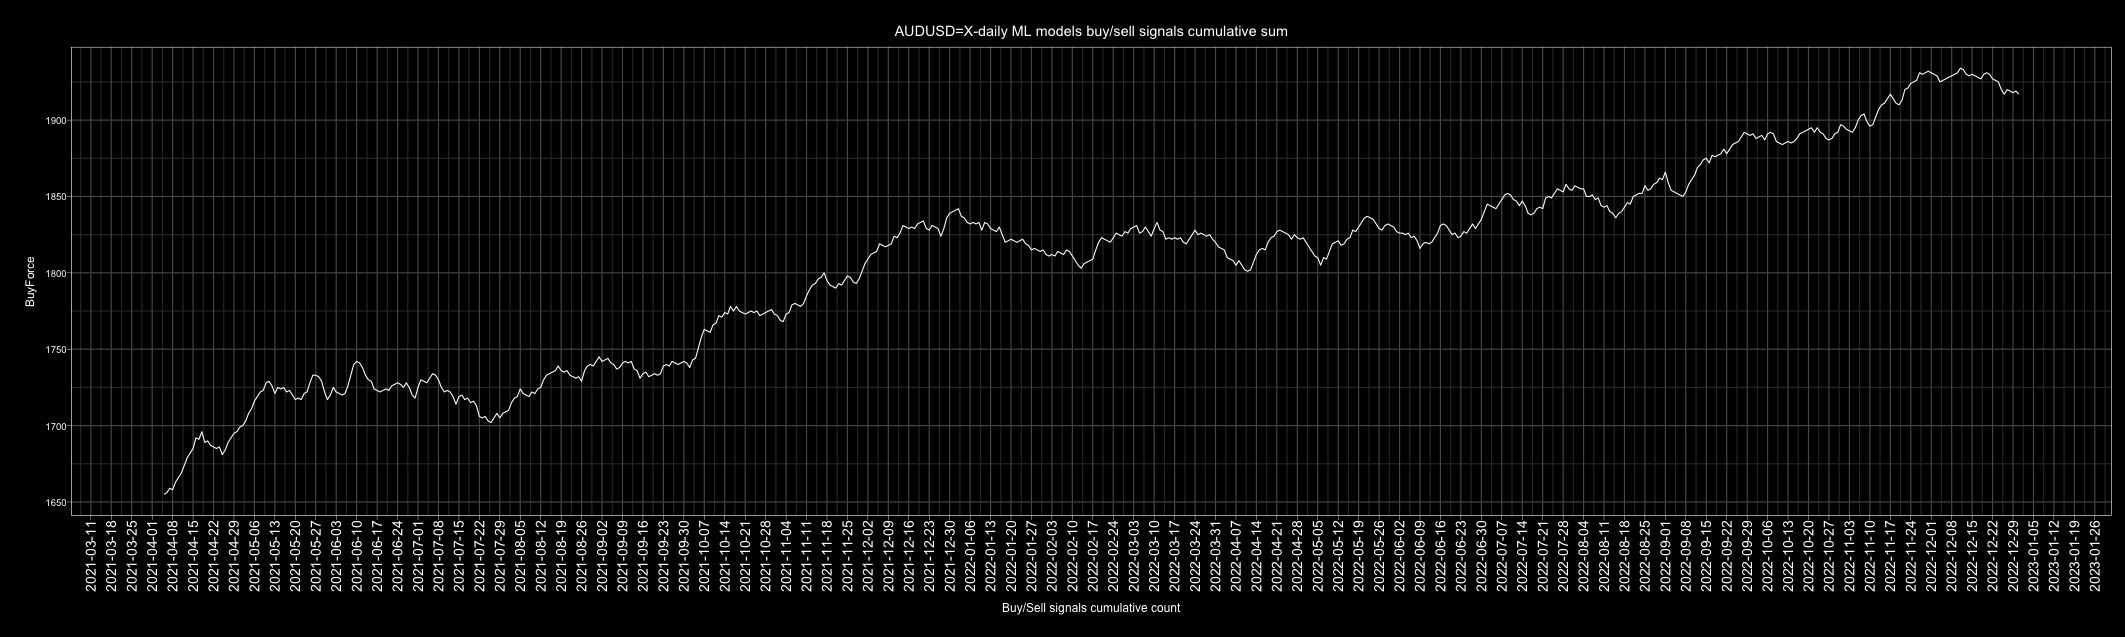

The file beside this chart, header and first rows:
Date, buy, sell, Action, ActionID
2010-01-01, 5, 2, buy, 1
2010-01-02, 4, 3, buy, 1
2010-01-03, 6, 1, buy, 1
2010-01-04, 7, 0, buy, 1
2010-01-05, 7, 0, buy, 1
2010-01-06, 6, 1, buy, 1
2010-01-07, 6, 1, buy, 1
2010-01-08, 7, 0, buy, 1
2010-01-09, 6, 1, buy, 1
2010-01-10, 6, 1, buy, 1
2010-01-11, 4, 3, buy, 1
2010-01-12, 2, 5, sell, 0
2010-01-13, 4, 3, buy, 1
2010-01-14, 1, 6, sell, 0
2010-01-15, 1, 6, sell, 0
2010-01-16, 4, 3, buy, 1
2010-01-17, 6, 1, buy, 1
2010-01-18, 3, 4, sell, 0
2010-01-19, 3, 4, sell, 0
2010-01-20, 0, 7, sell, 0
2010-01-21, 0, 7, sell, 0
2010-01-22, 0, 7, sell, 0
2010-01-23, 3, 4, sell, 0
2010-01-24, 5, 2, buy, 1
2010-01-25, 6, 1, buy, 1
2010-01-26, 1, 6, sell, 0
2010-01-27, 1, 6, sell, 0
2010-01-28, 4, 3, buy, 1
2010-01-29, 0, 7, sell, 0
2010-01-30, 1, 6, sell, 0
2010-01-31, 5, 2, buy, 1
2010-02-01, 3, 4, sell, 0
2010-02-02, 2, 5, sell, 0
2010-02-03, 0, 7, sell, 0
2010-02-04, 0, 7, sell, 0
2010-02-05, 0, 7, sell, 0
2010-02-06, 2, 5, sell, 0
2010-02-07, 3, 4, sell, 0
2010-02-08, 5, 2, buy, 1
2010-02-09, 7, 0, buy, 1
2010-02-10, 4, 3, buy, 1
2010-02-11, 7, 0, buy, 1
2010-02-12, 3, 4, sell, 0
2010-02-13, 3, 4, sell, 0
2010-02-14, 3, 4, sell, 0
2010-02-15, 5, 2, buy, 1
2010-02-16, 7, 0, buy, 1
2010-02-17, 4, 3, buy, 1
2010-02-18, 1, 6, sell, 0
2010-02-19, 5, 2, buy, 1
2010-02-20, 3, 4, sell, 0
2010-02-21, 4, 3, buy, 1
2010-02-22, 2, 5, sell, 0
2010-02-23, 0, 7, sell, 0
2010-02-24, 0, 7, sell, 0
2010-02-25, 1, 6, sell, 0
2010-02-26, 6, 1, buy, 1
2010-02-27, 5, 2, buy, 1
2010-02-28, 4, 3, buy, 1
2010-03-01, 3, 4, sell, 0
... 4,688 more rows
